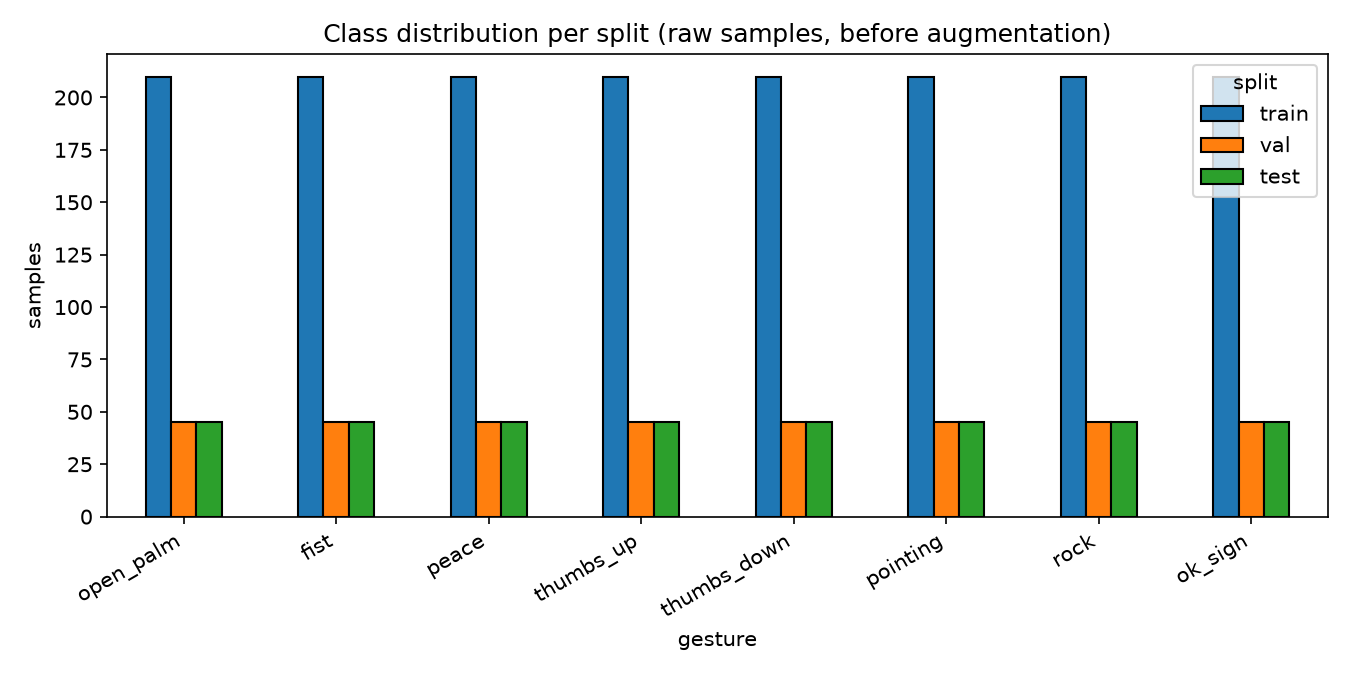

The table this chart was drawn from, first rows:
label, train, val, test, total_raw
open_palm, 210, 45, 45, 300
fist, 210, 45, 45, 300
peace, 210, 45, 45, 300
thumbs_up, 210, 45, 45, 300
thumbs_down, 210, 45, 45, 300
pointing, 210, 45, 45, 300
rock, 210, 45, 45, 300
ok_sign, 210, 45, 45, 300
